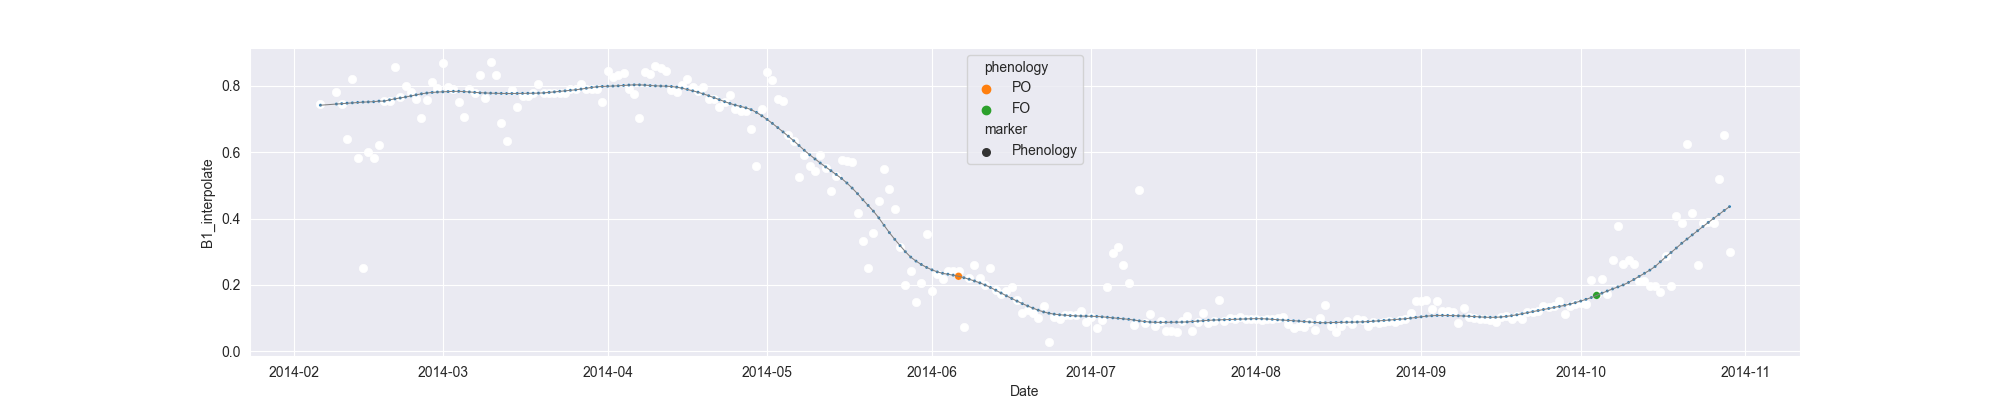

Source data for this figure (header and first rows):
system:time_start, B1, B1_interpolate, B1_phenology
2014-02-06, 0.7443, 0.7443, 
2014-02-07, , , 
2014-02-08, , , 
2014-02-09, , 0.7819, 
2014-02-10, , 0.7443, 
2014-02-11, , 0.6384, 
2014-02-12, 0.8195, 0.8195, 
2014-02-13, 0.5827, 0.5827, 
2014-02-14, 0.2501, 0.2501, 
2014-02-15, , 0.6014, 
2014-02-16, , 0.5827, 
2014-02-17, , 0.6201, 
2014-02-18, , 0.7532, 
2014-02-19, 0.7532, 0.7532, 
2014-02-20, 0.8571, 0.8571, 
2014-02-21, 0.7654, 0.7654, 
2014-02-22, 0.8003, 0.8003, 
2014-02-23, , 0.7807, 
2014-02-24, 0.761, 0.761, 
2014-02-25, 0.7031, 0.7031, 
2014-02-26, 0.7585, 0.7585, 
2014-02-27, 0.8099, 0.8099, 
2014-02-28, 0.7919, 0.7919, 
2014-03-01, 0.8681, 0.8681, 
2014-03-02, 0.7961, 0.7961, 
2014-03-03, , 0.7904, 
2014-03-04, , 0.7516, 
2014-03-05, 0.707, 0.707, 
2014-03-06, , 0.7904, 
2014-03-07, , 0.7767, 
2014-03-08, , 0.832, 
2014-03-09, , 0.7627, 
2014-03-10, 0.8715, 0.8715, 
2014-03-11, 0.832, 0.832, 
2014-03-12, 0.6876, 0.6876, 
2014-03-13, 0.6321, 0.6321, 
2014-03-14, 0.7862, 0.7862, 
2014-03-15, 0.7346, 0.7346, 
2014-03-16, , 0.7705, 
2014-03-17, , 0.7705, 
2014-03-18, , 0.7775, 
2014-03-19, 0.8065, 0.8065, 
2014-03-20, 0.7786, 0.7786, 
2014-03-21, 0.7775, 0.7775, 
2014-03-22, , 0.7778, 
2014-03-23, 0.7781, 0.7781, 
2014-03-24, , 0.7781, 
2014-03-25, , 0.7914, 
2014-03-26, , 0.7914, 
2014-03-27, 0.8047, 0.8047, 
2014-03-28, 0.7916, 0.7916, 
2014-03-29, 0.7895, 0.7895, 
2014-03-30, 0.7896, 0.7896, 
2014-03-31, 0.7501, 0.7501, 
2014-04-01, 0.8458, 0.8458, 
2014-04-02, 0.8272, 0.8272, 
2014-04-03, , 0.8335, 
2014-04-04, 0.8398, 0.8398, 
2014-04-05, 0.7915, 0.7915, 
2014-04-06, 0.7758, 0.7758, 
... 206 more rows
